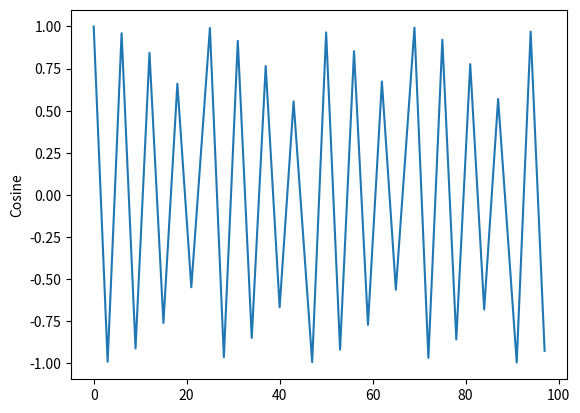

This figure's Python source:
#!/usr/bin/env python3
# by lgarciaorozco@gmail.com
# Ploting cosine function
# GNU/GPL

import matplotlib.pyplot as plt
from math import cos
x = range(0,1000000,31416)
x = [i//10000 for i in x]
y = [cos(i) for i in x]

plt.plot(x,y)
plt.ylabel('Cosine')
plt.show()
